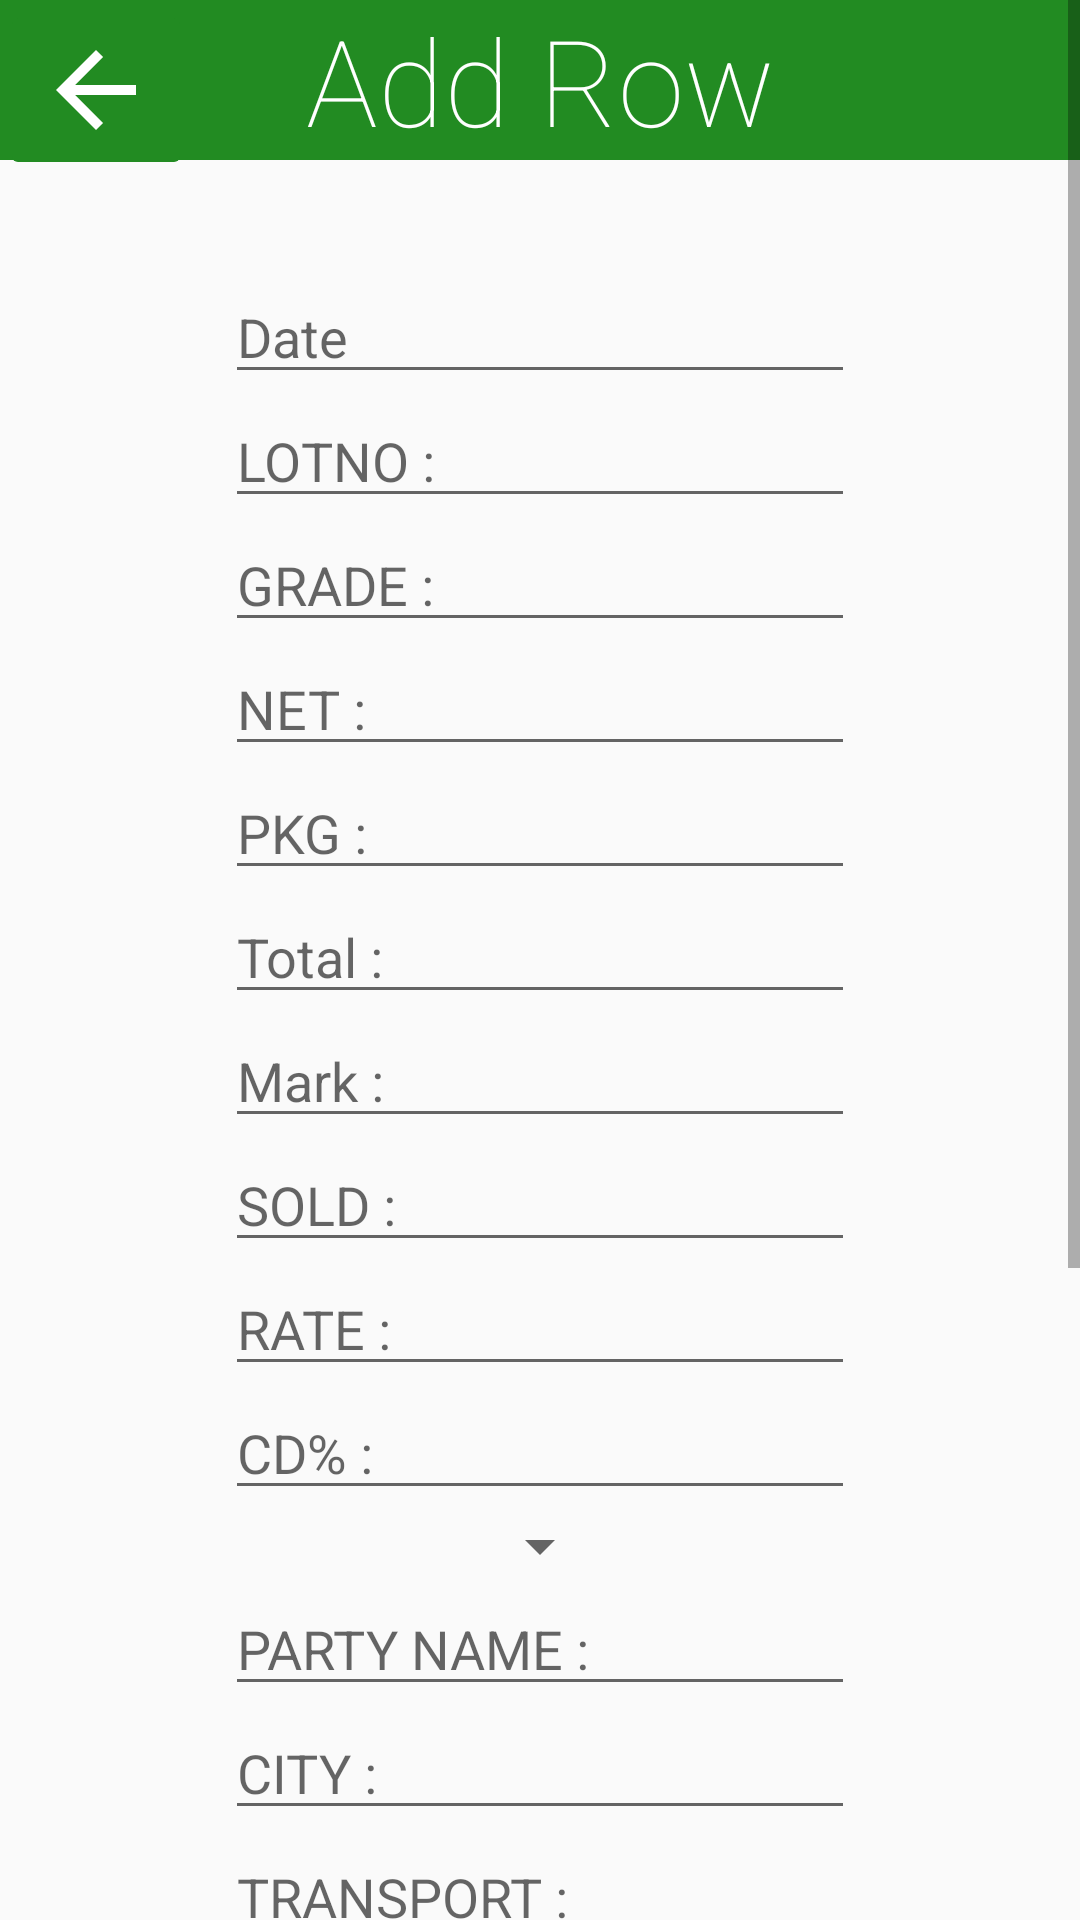

This screen was rendered from an Android layout file. Write that file and the resources it references.
<!-- AndroidManifest.xml: application theme AppTheme -->
<!-- res/layout/activity_add_new_item.xml -->
<?xml version="1.0" encoding="utf-8"?>
<RelativeLayout xmlns:tools="http://schemas.android.com/tools"
    android:layout_width="match_parent"
    android:layout_height="match_parent"
    android:id="@+id/addItem"
    android:layout_gravity="center_vertical"
    xmlns:android="http://schemas.android.com/apk/res/android">

 <TextView
     android:layout_width="match_parent"
     android:layout_height="wrap_content"
     android:textSize="40dp"
     android:text="Add Row"
     android:id="@+id/mt"
     android:textFontWeight="10"
     android:fontFamily="sans-serif"
     android:textColor="@color/White"
     android:textAlignment="center"
     android:background="@color/Green"/>




 <ScrollView android:layout_width="fill_parent"
 android:layout_height="wrap_content">
  <RelativeLayout
      android:layout_width="match_parent"
      android:layout_height="match_parent">
      <ImageButton
          android:layout_width="wrap_content"
          android:layout_height="wrap_content"
          android:backgroundTint="@color/Green"
          android:layout_alignParentTop="true"
          android:layout_alignParentLeft="true"
          android:src="@drawable/ic_arrow_back_black_24dp"
          android:id="@+id/back"/>


    <EditText
        android:id="@+id/dateet"
        android:layout_width="wrap_content"
        android:layout_height="wrap_content"
        android:ems="10"
        android:fontFamily="sans-serif"
        android:paddingTop="100dp"
        android:layout_centerHorizontal="true"
        android:inputType="textPersonName"
        android:hint="Date"
        />

    <EditText

        android:id="@+id/lotnoet"
        android:layout_width="wrap_content"
        android:layout_height="wrap_content"
        android:layout_centerHorizontal="true"
        android:layout_below="@+id/dateet"
        android:fontFamily="sans-serif"
        android:hint="@string/lotno"
        android:ems="10"/>
    <EditText

        android:id="@+id/gradeet"
        android:layout_width="wrap_content"
        android:layout_height="wrap_content"
        android:fontFamily="sans-serif"
        android:layout_centerHorizontal="true"
        android:layout_below="@+id/lotnoet"
        android:hint="@string/Grade"
        android:ems="10"/>

    <EditText

        android:id="@+id/netet"
        android:fontFamily="sans-serif"
        android:layout_width="wrap_content"
        android:layout_height="wrap_content"
        android:layout_centerHorizontal="true"
        android:layout_below="@+id/gradeet"
        android:hint="@string/Net"
        android:ems="10"/>
    <EditText

        android:id="@+id/pkget"
        android:layout_width="wrap_content"
        android:layout_height="wrap_content"
        android:layout_centerHorizontal="true"
        android:layout_below="@+id/netet"
        android:hint="@string/pkg"
        android:ems="10"/>
    <EditText

        android:id="@+id/totalet"
        android:fontFamily="sans-serif"
        android:layout_width="wrap_content"
        android:layout_height="wrap_content"
        android:layout_centerHorizontal="true"
        android:layout_below="@+id/pkget"
        android:hint="@string/total"
        android:ems="10"/>
    <EditText

        android:id="@+id/market"
        android:fontFamily="sans-serif"
        android:layout_width="wrap_content"
        android:layout_height="wrap_content"
        android:layout_centerHorizontal="true"
        android:layout_below="@+id/totalet"
        android:hint="@string/mark"
        android:ems="10"/>
    <EditText

        android:id="@+id/soldet"
        android:fontFamily="sans-serif"
        android:layout_width="wrap_content"
        android:layout_height="wrap_content"
        android:layout_centerHorizontal="true"
        android:layout_below="@+id/market"
        android:hint="@string/sold"
        android:ems="10"/>
    <EditText

        android:id="@+id/rateet"
        android:fontFamily="sans-serif"
        android:layout_width="wrap_content"
        android:layout_height="wrap_content"
        android:layout_centerHorizontal="true"
        android:layout_below="@+id/soldet"
        android:hint="@string/rate"
        android:ems="10"/>
    <EditText

        android:id="@+id/cdet"
        android:fontFamily="sans-serif"
        android:layout_width="wrap_content"
        android:layout_height="wrap_content"
        android:layout_centerHorizontal="true"
        android:layout_below="@+id/rateet"
        android:hint="@string/CD"
        android:ems="10"/>

    <Spinner
        android:id="@+id/brokeret"
        android:fontFamily="sans-serif"
        android:layout_width="wrap_content"
        android:layout_height="wrap_content"
        android:layout_below="@+id/cdet"
        android:layout_centerHorizontal="true"
        android:ems="10"
        />
    <EditText

        android:id="@+id/partyet"
        android:fontFamily="sans-serif"
        android:layout_width="wrap_content"
        android:layout_height="wrap_content"
        android:layout_centerHorizontal="true"
        android:layout_below="@+id/brokeret"
        android:hint="@string/partyname"
        android:ems="10"/>
    <EditText

        android:id="@+id/cityet"
        android:fontFamily="sans-serif"
        android:layout_width="wrap_content"
        android:layout_height="wrap_content"
        android:layout_centerHorizontal="true"
        android:layout_below="@+id/partyet"
        android:hint="@string/city"
        android:ems="10"/>
    <EditText

        android:id="@+id/transportet"
        android:fontFamily="sans-serif"
        android:layout_width="wrap_content"
        android:layout_height="wrap_content"
        android:layout_centerHorizontal="true"
        android:layout_below="@+id/cityet"
        android:hint="@string/transport"
        android:ems="10"/>
    <EditText

        android:id="@+id/dioet"
        android:fontFamily="sans-serif"
        android:layout_width="wrap_content"
        android:layout_height="wrap_content"
        android:layout_centerHorizontal="true"
        android:layout_below="@+id/transportet"
        android:hint="@string/dio"
        android:ems="10"/>
    <EditText

        android:id="@+id/exinvoiceet"
        android:fontFamily="sans-serif"
        android:layout_width="wrap_content"
        android:layout_height="wrap_content"
        android:layout_centerHorizontal="true"
        android:layout_below="@+id/dioet"
        android:hint="@string/exinvoice"
        android:ems="10"/>
    <EditText

        android:id="@+id/dispatchet"
        android:fontFamily="sans-serif"
        android:layout_width="wrap_content"
        android:layout_height="wrap_content"
        android:layout_centerHorizontal="true"
        android:layout_below="@+id/exinvoiceet"
        android:hint="@string/dispatch"
        android:ems="10"/>
    <EditText

        android:id="@+id/biltyet"
        android:layout_width="wrap_content"
        android:layout_height="wrap_content"
        android:layout_centerHorizontal="true"
        android:layout_below="@+id/dispatchet"
        android:hint="@string/bilty"
        android:ems="10"/>
        <EditText

            android:id="@+id/remarket"
            android:fontFamily="sans-serif"
            android:layout_width="wrap_content"
            android:layout_height="wrap_content"
            android:layout_centerHorizontal="true"
            android:layout_below="@+id/biltyet"
            android:hint="@string/REMARK"
            android:ems="10"/>


        <Button
            android:layout_width="wrap_content"
            android:layout_height="wrap_content"
            android:fontFamily="sans-serif"
            android:id="@+id/additembutton"
            android:ems="10"
            android:textColor="@color/White"
            android:background="@color/colorAccent"
            android:layout_centerHorizontal="true"
            android:layout_below="@+id/remarket"
            android:text="Add Item"> </Button>
      <TextView
          android:layout_width="match_parent"
          android:layout_height="wrap_content"
          android:textSize="40dp"
          android:layout_below="@id/additembutton"
          android:layout_alignParentBottom="true"
          android:layout_marginTop="10dp"

          android:textFontWeight="10"
          android:fontFamily="sans-serif"
          android:textColor="@color/White"
          android:textAlignment="center"
          android:background="@color/Green"/>
      <ImageButton
          android:id="@+id/homebutton"
          android:layout_width="wrap_content"
          android:layout_height="wrap_content"
          android:background="@color/Green"
          android:src="@drawable/ic_home_black_24dp"
          android:layout_alignParentRight="true"
          android:layout_alignParentBottom="true">

      </ImageButton>



</RelativeLayout>
</ScrollView>
</RelativeLayout>
<!-- resources referenced by this layout -->
<resources>
  <color name="Green">#228B22</color>
  <color name="White">#FFF</color>
  <color name="colorAccent">#03DAC5</color>
  <!-- drawable ic_arrow_back_black_24dp (drawable) -->
  <vector xmlns:android="http://schemas.android.com/apk/res/android"
          android:width="40dp"
          android:height="40dp"
          android:viewportWidth="24.0"
          android:viewportHeight="24.0">
      <path
          android:fillColor="@color/White"
          android:pathData="M20,11H7.83l5.59,-5.59L12,4l-8,8 8,8 1.41,-1.41L7.83,13H20v-2z"/>
  </vector>
  <!-- drawable ic_home_black_24dp (drawable) -->
  <vector xmlns:android="http://schemas.android.com/apk/res/android"
          android:width="48dp"
          android:height="48dp"
          android:viewportWidth="24.0"
          android:viewportHeight="24.0">
      <path
          android:fillColor="@color/White"
          android:pathData="M10,20v-6h4v6h5v-8h3L12,3 2,12h3v8z"/>
  </vector>
  <string name="CD">CD% : </string>
  <string name="Grade">GRADE : </string>
  <string name="Net">NET : </string>
  <string name="REMARK">REMARK : </string>
  <string name="bilty">BILTY : </string>
  <string name="city">CITY : </string>
  <string name="dio">DIO : </string>
  <string name="dispatch">DISPATCH : </string>
  <string name="exinvoice">EX INVOICE : </string>
  <string name="lotno">LOTNO : </string>
  <string name="mark">Mark : </string>
  <string name="partyname">PARTY NAME : </string>
  <string name="pkg">PKG : </string>
  <string name="rate">RATE : </string>
  <string name="sold">SOLD : </string>
  <string name="total">Total : </string>
  <string name="transport">TRANSPORT : </string>
  <style name="AppTheme" parent="Theme.AppCompat.Light.NoActionBar">
          
          <item name="colorPrimary">@color/colorPrimary</item>
          <item name="colorPrimaryDark">@color/colorPrimaryDark</item>
          <item name="colorAccent">@color/colorAccent</item>
      </style>
      style="@style/Widget.MaterialComponents.BottomAppBar"
  <color name="colorPrimary">#6200EE</color>
  <color name="colorPrimaryDark">#3700B3</color>
</resources>
